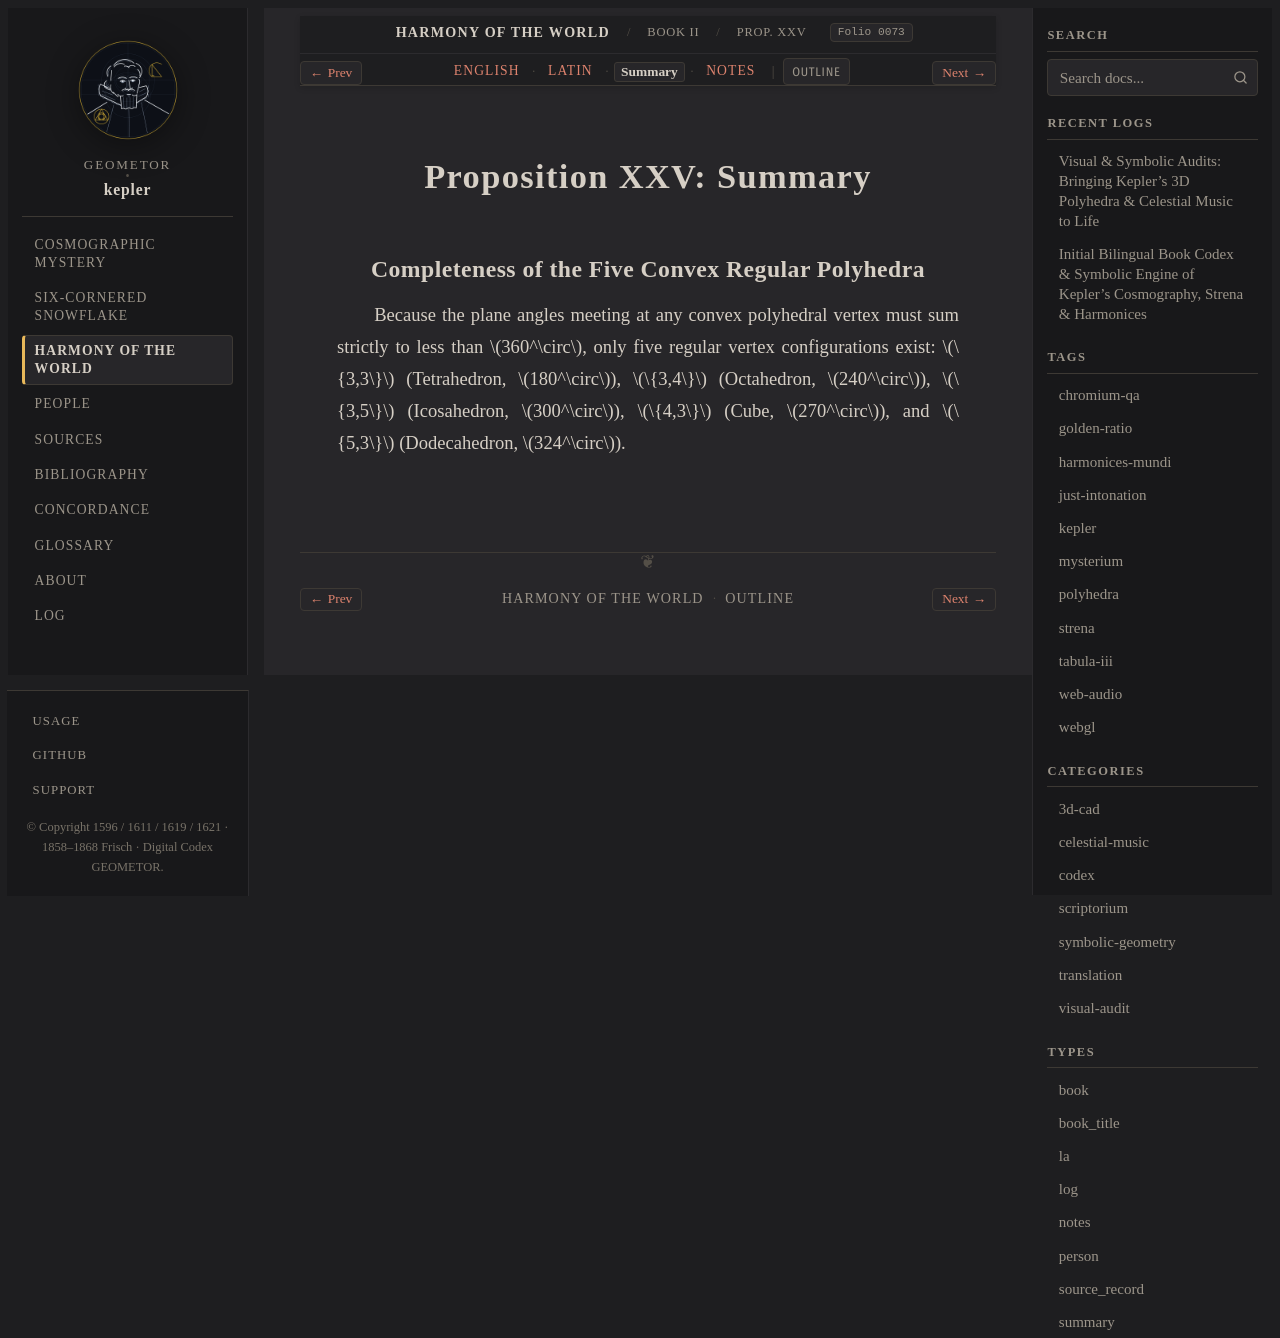

repository: geometor/kepler · page: harmonices_mundi/liber_ii/prop_25/summary.html · generator: sphinx

:type: summary
:layout: book
:canonical_id: Prop. XXV
:order: 14
:folio: harmonices_mundi:0073

.. _hm-liber-ii-prop_25_28-summary:
.. _hm-liber-ii-prop_25-summary:

Proposition XXV: Summary
========================

Completeness of the Five Convex Regular Polyhedra
-------------------------------------------------

Because the plane angles meeting at any convex polyhedral vertex must sum strictly to less than :math:`360^\circ`, only five regular vertex configurations exist: :math:`\{3,3\}` (Tetrahedron, :math:`180^\circ`), :math:`\{3,4\}` (Octahedron, :math:`240^\circ`), :math:`\{3,5\}` (Icosahedron, :math:`300^\circ`), :math:`\{4,3\}` (Cube, :math:`270^\circ`), and :math:`\{5,3\}` (Dodecahedron, :math:`324^\circ`).
